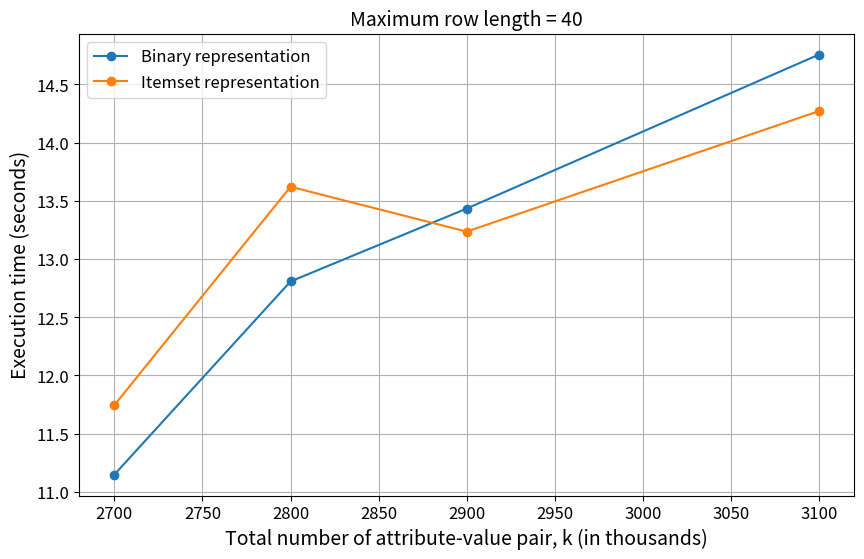

This figure's Python source:
import pandas as pd
import matplotlib.pyplot as plt

# Corrected data (without extra k value)
# data = {
#     "k": [130, 140, 150, 160, 170, 180],
#     "binary_exec_time": [
#         0.5458033333,
# 0.5524543333,
# 0.6004293333,
# 0.6337026667,
# 0.674661,
# 0.7763036667
#     ],
#     "itemset_exec_time": [
#         0.612571,
# 0.6184266667,
# 0.6229976667,
# 0.6125196667,
# 0.6527016667,
# 0.6352373333
#     ],
# }

data = {
    "k": [2700,
2800,
2900,
3100],
    "binary_exec_time": [
       11.14944067,
12.80710067,
13.43290167,
14.75494367
    ],
    "itemset_exec_time": [
        11.74562567,
13.62032233,
13.23510533,
14.26956367
    ],
}


df = pd.DataFrame(data)


df["binary_exec_time"] = df["binary_exec_time"].round(6)  # rounding to 6 decimal places
df["itemset_exec_time"] = df["itemset_exec_time"].round(6)

# plot data
plt.figure(figsize=(10, 6))
plt.plot(df["k"], df["binary_exec_time"], label="Binary representation", marker='o')
plt.plot(df["k"], df["itemset_exec_time"], label="Itemset representation", marker='o')

plt.xlabel("Total number of attribute-value pair, k (in thousands)", fontsize=14)
plt.ylabel("Execution time (seconds)", fontsize=14)
plt.title("Maximum row length = 40", fontsize=14)  #change
plt.legend(fontsize=12)

plt.xticks(fontsize=12)
plt.yticks(fontsize=12)

plt.grid(True)
plot_filename = "execution_time_40.pdf"   #change
plt.savefig(plot_filename, format='pdf')
plt.show()


